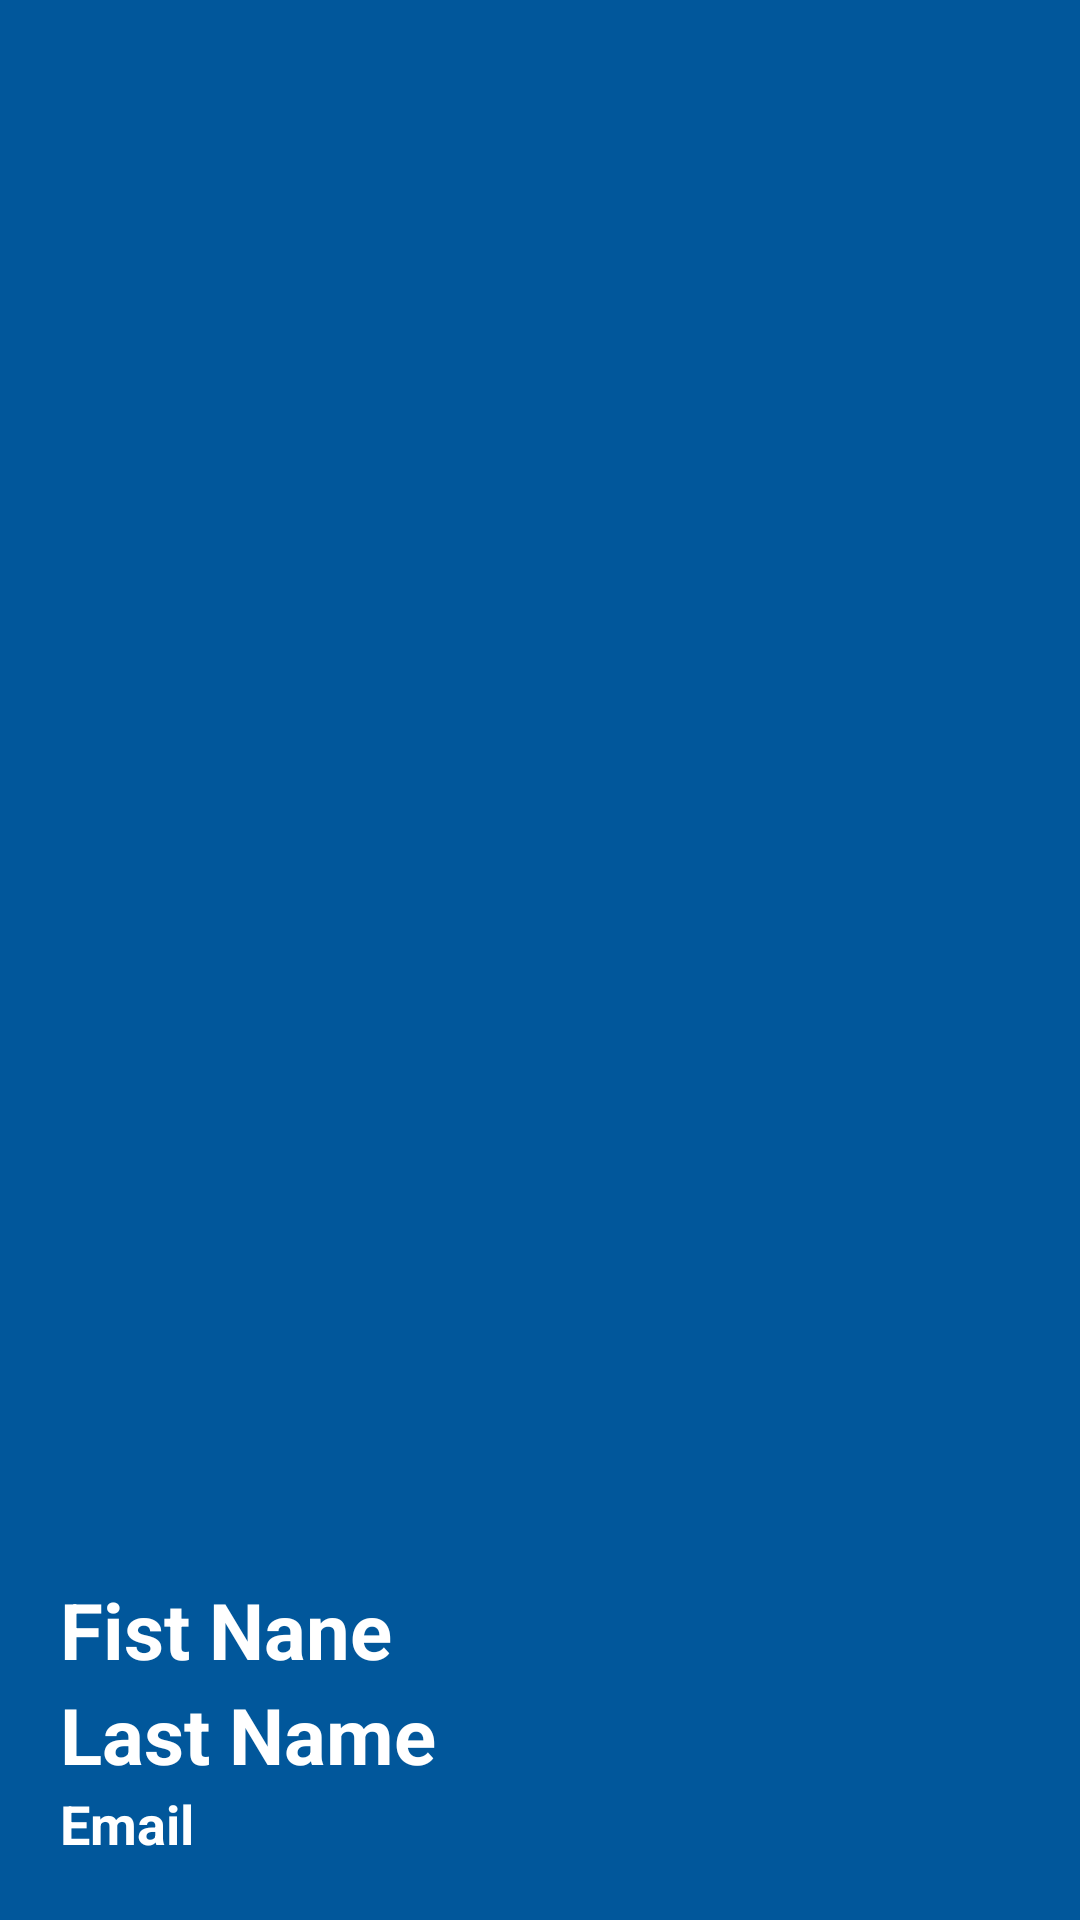

Reconstruct the res/layout file that produces this screen, plus the resources it refers to.
<!-- AndroidManifest.xml: application theme Theme.ELibrary -->
<!-- res/layout/header.xml -->
<?xml version="1.0" encoding="utf-8"?>
<LinearLayout xmlns:android="http://schemas.android.com/apk/res/android"
    android:layout_width="match_parent"
    android:layout_height="150dp"
    android:background="@color/sti"
    android:gravity="bottom"
    android:orientation="vertical"
    android:padding="20dp">
    <TextView
        android:layout_width="wrap_content"
        android:layout_height="wrap_content"
        android:text="Fist Nane"
        android:textStyle="bold"
        android:textColor="@color/white"
        android:id="@+id/user_firstName"
        android:textSize="26sp"/>
    <TextView
        android:layout_width="wrap_content"
        android:layout_height="wrap_content"
        android:text="Last Name"
        android:textStyle="bold"
        android:textColor="@color/white"
        android:id="@+id/user_lastName"
        android:textSize="26sp"/>
<TextView
    android:layout_width="wrap_content"
    android:layout_height="wrap_content"
    android:text="Email"
    android:textStyle="bold"
    android:textColor="@color/white"
    android:id="@+id/user_email"
    android:textSize="18sp"/>
</LinearLayout>
<!-- resources referenced by this layout -->
<resources>
  <color name="sti">#01579B</color>
  <color name="white">#FFFFFFFF</color>
  <style name="Theme.ELibrary" parent="Theme.MaterialComponents.DayNight.DarkActionBar">
          
          <item name="colorPrimary">@color/sti</item>
          <item name="colorPrimaryVariant">@color/purple_700</item>
          <item name="colorOnPrimary">@color/white</item>
          
          <item name="colorSecondary">@color/teal_200</item>
          <item name="colorSecondaryVariant">@color/teal_700</item>
          <item name="colorOnSecondary">@color/black</item>
          
          <item name="android:statusBarColor">?attr/colorPrimaryVariant</item>
          
      </style>
  <color name="purple_700">#FF3700B3</color>
  <color name="teal_200">#FF03DAC5</color>
  <color name="teal_700">#FF018786</color>
  <color name="black">#FF000000</color>
</resources>
